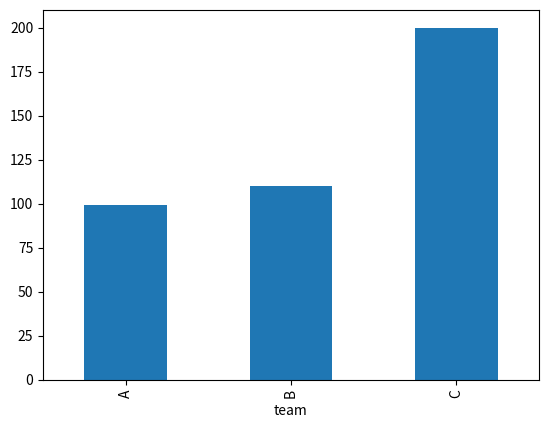

Here is the Python script that generated this plot:
from matplotlib import pyplot as plt
import pandas as pd


df = pd.DataFrame({'team': ['A', 'A', 'A', 'A', 'A',
 'B', 'B', 'B', 'B', 'B',
 'C', 'C', 'C', 'C', 'C'],
 'points': [12, 29, 34, 14, 10, 11, 7,
36,
 34, 22, 41, 40, 45, 36,
38]})

grouped = df.groupby('team')['points'].sum()


grouped.plot.bar()
plt.show()
